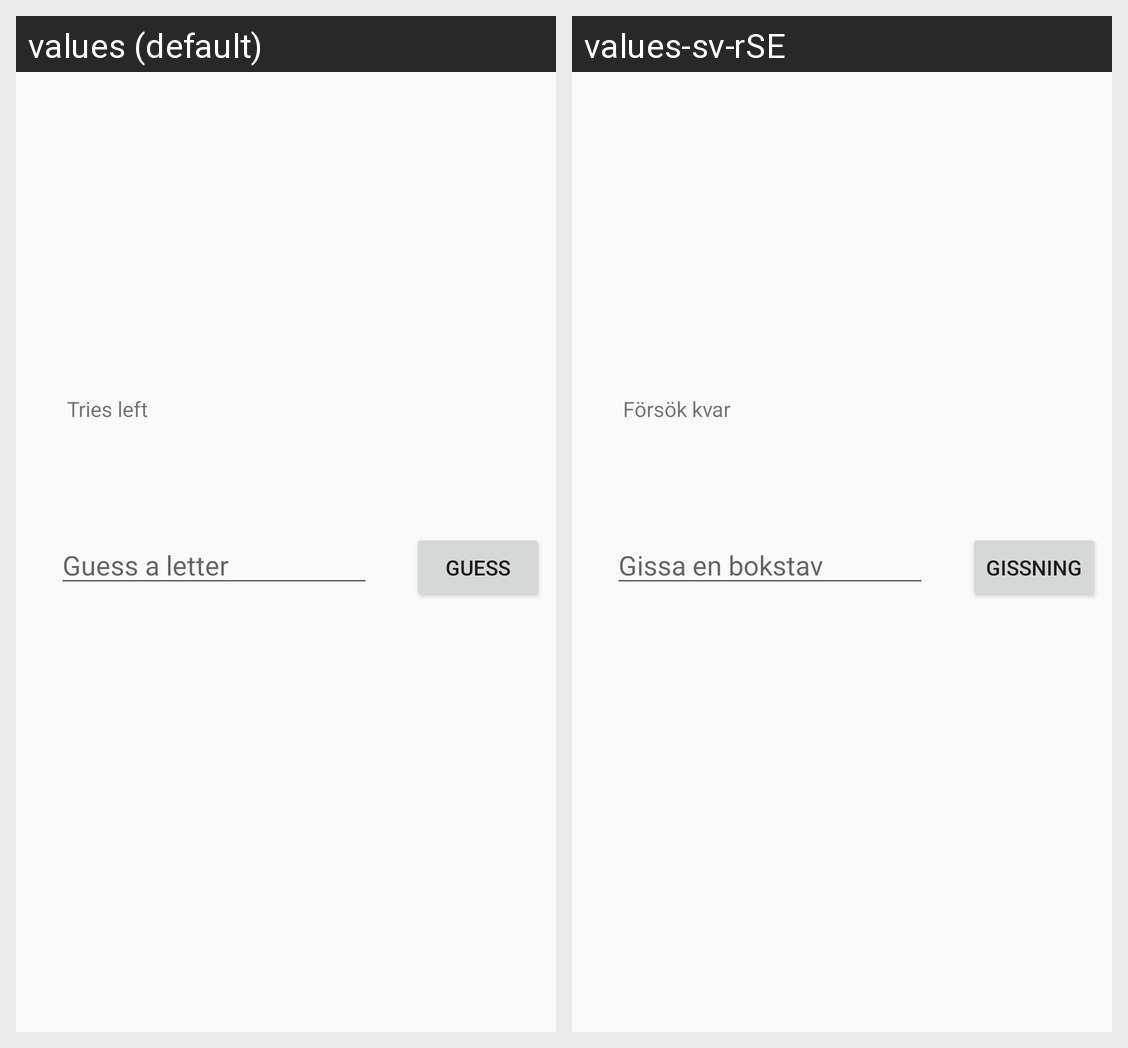

Locale-by-locale string values for the Android screen shown in this grid:
Android screen res/layout/fragment_game.xml rendered under 2 locales, left to right: values (default), values-sv-rSE. Device: Nexus 5 (rendered at 1080×1920; each locale shown at half size, 540×960, under a caption strip naming it); theme Theme.AppCompat.Light.NoActionBar.
Strings drawn on this screen, with the default value and each locale's value (text and hints the layout hard-codes, and strings that could not be matched under every locale, appear in the picture but are not listed):

guess_button
  values: Guess
  values-sv-rSE: Gissning

guess_a_letter
  values: Guess a letter
  values-sv-rSE: Gissa en bokstav

tries_left
  values: Tries left
  values-sv-rSE: Försök kvar
